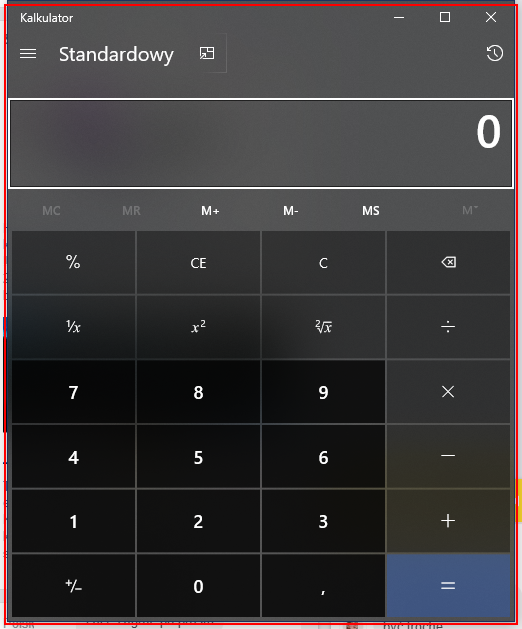
Workflow: Main

Step 1: Open 'applicationframehost.ex...' in window 'Kalkulator' (applicationframehost.exe)

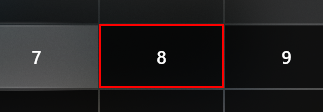
Step 2: click on the button 'Osiem' in window 'Kalkulator' (applicationframehost.exe)

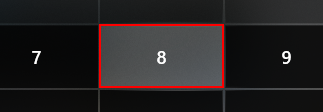
Step 3: click on the button 'Osiem' in window 'Kalkulator' (applicationframehost.exe)

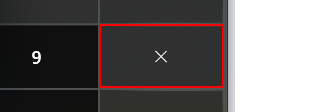
Step 4: click on the button 'Pomnóż przez' in window 'Kalkulator' (applicationframehost.exe)

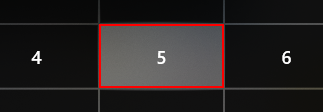
Step 5: click on the button 'Pięć' in window 'Kalkulator' (applicationframehost.exe)

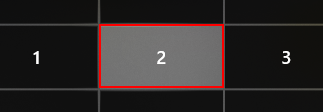
Step 6: click on the button 'Dwa' in window 'Kalkulator' (applicationframehost.exe)

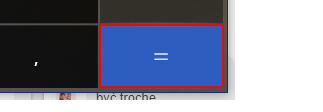
Step 7: click on the button 'Równa się' in window 'Kalkulator' (applicationframehost.exe)

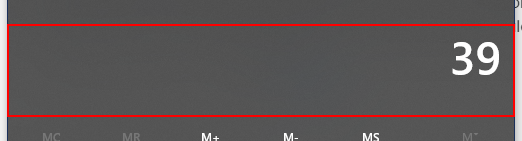
Step 8: get-text from the tekst 'Wyświetlana wartość to *'

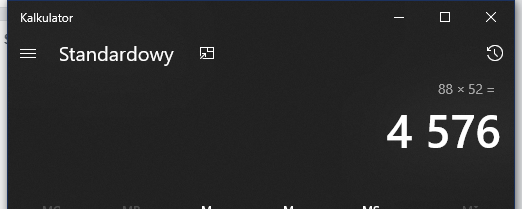
Step 9: Close Window 'applicationframehost.ex...'
